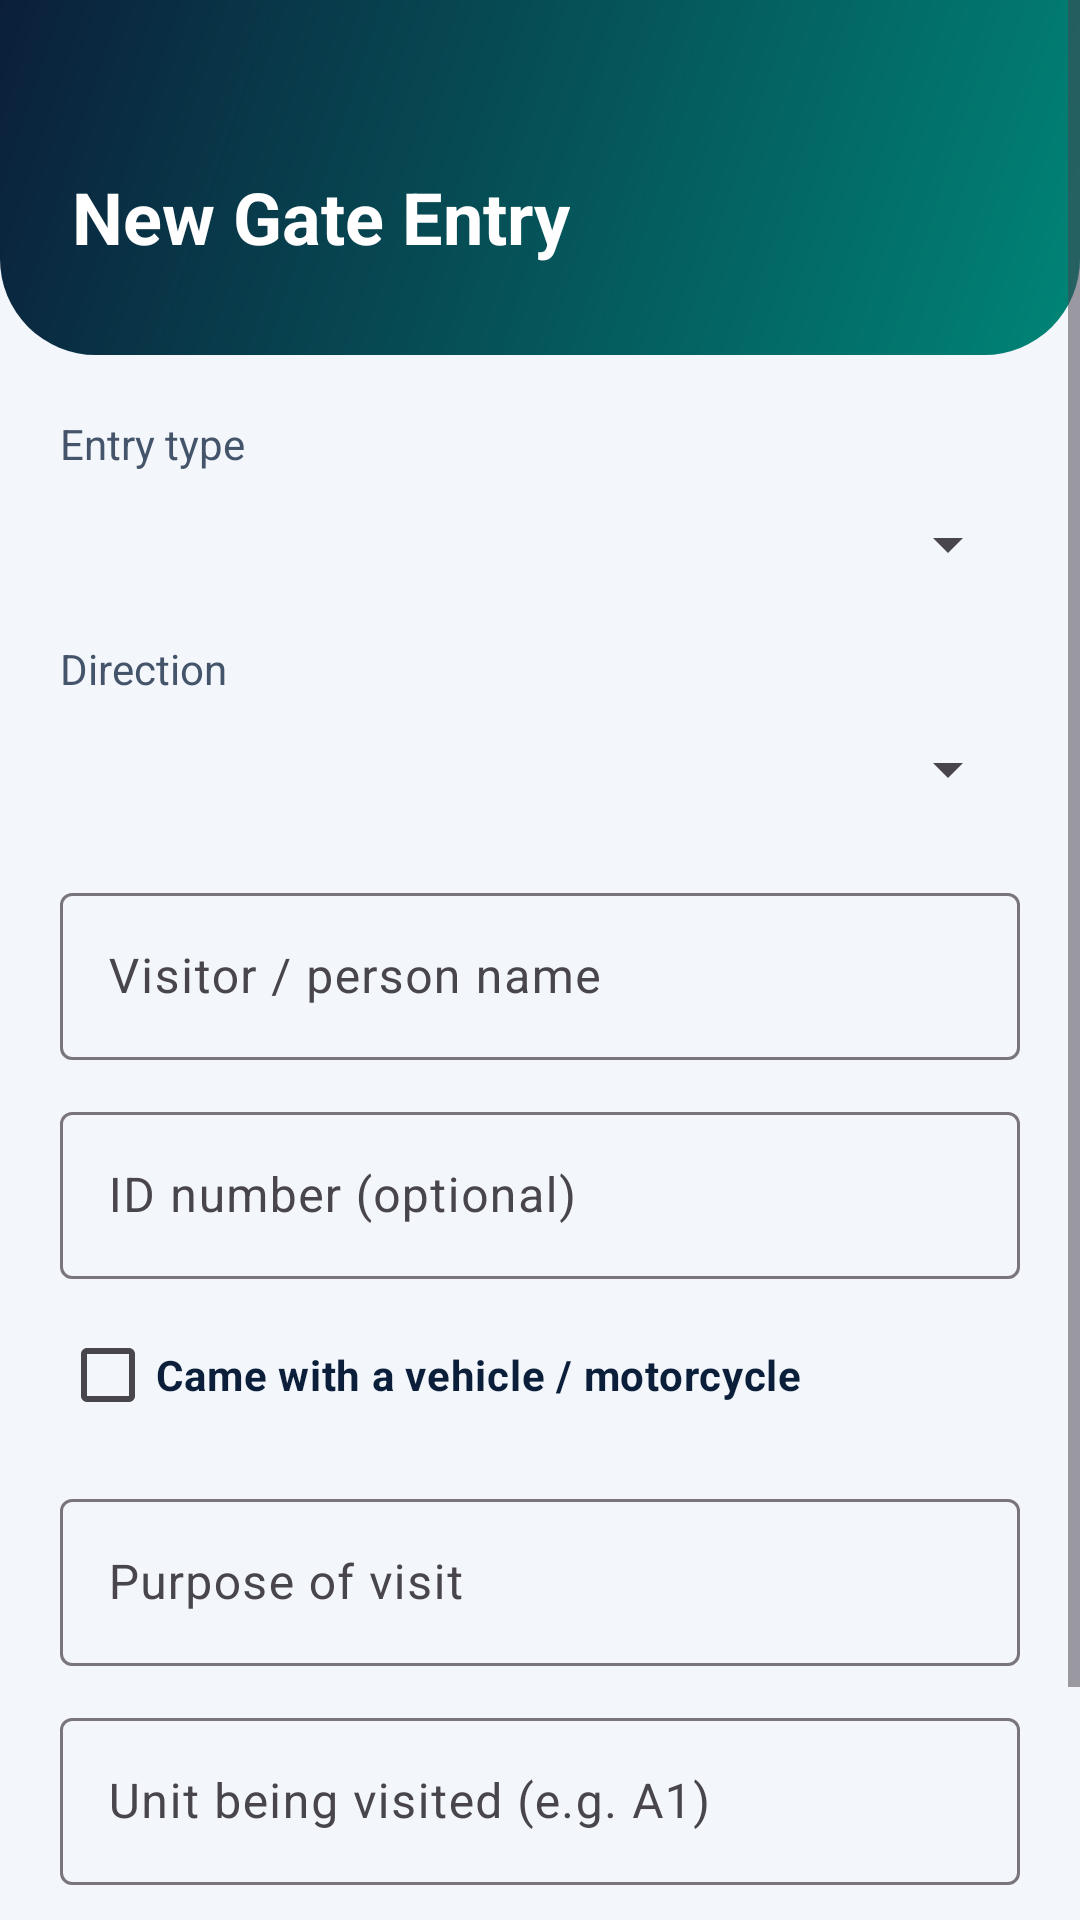

Layout XML and referenced resources for this Android screen:
<!-- AndroidManifest.xml: application theme Theme.GATETRACKAPPLICATION -->
<!-- res/layout/activity_new_entry.xml -->
<?xml version="1.0" encoding="utf-8"?>
<ScrollView xmlns:android="http://schemas.android.com/apk/res/android"
    xmlns:app="http://schemas.android.com/apk/res-auto"
    android:layout_width="match_parent"
    android:layout_height="match_parent"
    android:background="@color/gt_bg"
    android:fillViewport="true">

    <LinearLayout
        android:layout_width="match_parent"
        android:layout_height="wrap_content"
        android:orientation="vertical">

        <LinearLayout
            android:layout_width="match_parent"
            android:layout_height="wrap_content"
            android:background="@drawable/bg_header_guard"
            android:orientation="vertical"
            android:paddingStart="24dp"
            android:paddingTop="56dp"
            android:paddingEnd="24dp"
            android:paddingBottom="30dp">

            <TextView
                android:layout_width="wrap_content"
                android:layout_height="wrap_content"
                android:text="New Gate Entry"
                android:textColor="#FFFFFF"
                android:textSize="24sp"
                android:textStyle="bold" />
        </LinearLayout>

        <LinearLayout
            android:layout_width="match_parent"
            android:layout_height="wrap_content"
            android:orientation="vertical"
            android:padding="20dp">

            <TextView
                android:layout_width="wrap_content"
                android:layout_height="wrap_content"
                android:text="Entry type"
                android:textColor="@color/gt_muted" />

            <Spinner
                android:id="@+id/spType"
                android:layout_width="match_parent"
                android:layout_height="48dp" />

            <TextView
                android:layout_width="wrap_content"
                android:layout_height="wrap_content"
                android:layout_marginTop="8dp"
                android:text="Direction"
                android:textColor="@color/gt_muted" />

            <Spinner
                android:id="@+id/spDirection"
                android:layout_width="match_parent"
                android:layout_height="48dp" />

            <com.google.android.material.textfield.TextInputLayout
                style="@style/Widget.Material3.TextInputLayout.OutlinedBox"
                android:layout_width="match_parent"
                android:layout_height="wrap_content"
                android:layout_marginTop="12dp"
                android:hint="Visitor / person name">

                <com.google.android.material.textfield.TextInputEditText
                    android:id="@+id/etName"
                    android:layout_width="match_parent"
                    android:layout_height="wrap_content"
                    android:inputType="textPersonName|textCapWords" />
            </com.google.android.material.textfield.TextInputLayout>

            <com.google.android.material.textfield.TextInputLayout
                style="@style/Widget.Material3.TextInputLayout.OutlinedBox"
                android:layout_width="match_parent"
                android:layout_height="wrap_content"
                android:layout_marginTop="12dp"
                android:hint="ID number (optional)">

                <com.google.android.material.textfield.TextInputEditText
                    android:id="@+id/etIdNumber"
                    android:layout_width="match_parent"
                    android:layout_height="wrap_content"
                    android:inputType="text" />
            </com.google.android.material.textfield.TextInputLayout>

            <CheckBox
                android:id="@+id/cbVehicle"
                android:layout_width="wrap_content"
                android:layout_height="wrap_content"
                android:layout_marginTop="8dp"
                android:text="Came with a vehicle / motorcycle"
                android:textColor="@color/gt_navy_dark"
                android:textStyle="bold" />

            <LinearLayout
                android:id="@+id/plateBox"
                android:layout_width="match_parent"
                android:layout_height="wrap_content"
                android:orientation="vertical"
                android:visibility="gone">

                <TextView
                    android:layout_width="wrap_content"
                    android:layout_height="wrap_content"
                    android:layout_marginTop="8dp"
                    android:text="Vehicle type"
                    android:textColor="@color/gt_muted" />

                <Spinner
                    android:id="@+id/spVehicleType"
                    android:layout_width="match_parent"
                    android:layout_height="48dp" />

                <com.google.android.material.textfield.TextInputLayout
                    style="@style/Widget.Material3.TextInputLayout.OutlinedBox"
                    android:layout_width="match_parent"
                    android:layout_height="wrap_content"
                    android:layout_marginTop="8dp"
                    android:hint="Plate number">

                    <com.google.android.material.textfield.TextInputEditText
                        android:id="@+id/etPlate"
                        android:layout_width="match_parent"
                        android:layout_height="wrap_content"
                        android:inputType="textCapCharacters" />
                </com.google.android.material.textfield.TextInputLayout>
            </LinearLayout>

            <com.google.android.material.textfield.TextInputLayout
                style="@style/Widget.Material3.TextInputLayout.OutlinedBox"
                android:layout_width="match_parent"
                android:layout_height="wrap_content"
                android:layout_marginTop="12dp"
                android:hint="Purpose of visit">

                <com.google.android.material.textfield.TextInputEditText
                    android:id="@+id/etPurpose"
                    android:layout_width="match_parent"
                    android:layout_height="wrap_content"
                    android:inputType="textCapSentences" />
            </com.google.android.material.textfield.TextInputLayout>

            <com.google.android.material.textfield.TextInputLayout
                style="@style/Widget.Material3.TextInputLayout.OutlinedBox"
                android:layout_width="match_parent"
                android:layout_height="wrap_content"
                android:layout_marginTop="12dp"
                android:hint="Unit being visited (e.g. A1)">

                <com.google.android.material.textfield.TextInputEditText
                    android:id="@+id/etUnit"
                    android:layout_width="match_parent"
                    android:layout_height="wrap_content"
                    android:inputType="textCapCharacters" />
            </com.google.android.material.textfield.TextInputLayout>

            <com.google.android.material.button.MaterialButton
                android:id="@+id/btnSave"
                android:layout_width="match_parent"
                android:layout_height="56dp"
                android:layout_marginTop="24dp"
                android:text="CONFIRM ENTRY"
                android:textColor="#FFFFFF"
                android:textStyle="bold"
                app:backgroundTint="@color/gt_navy_dark"
                app:cornerRadius="16dp" />

            <ProgressBar
                android:id="@+id/progress"
                android:layout_width="wrap_content"
                android:layout_height="wrap_content"
                android:layout_gravity="center_horizontal"
                android:layout_marginTop="12dp"
                android:visibility="gone" />
        </LinearLayout>
    </LinearLayout>
</ScrollView>
<!-- resources referenced by this layout -->
<resources>
  <color name="gt_bg">#F3F6FA</color>
  <color name="gt_muted">#44546A</color>
  <color name="gt_navy_dark">#0B1F3A</color>
  <!-- drawable bg_header_guard (drawable) -->
  <?xml version="1.0" encoding="utf-8"?>
  <shape xmlns:android="http://schemas.android.com/apk/res/android"
      android:shape="rectangle">
      <gradient
          android:angle="315"
          android:endColor="@color/gt_teal_dark"
          android:startColor="@color/gt_navy_dark" />
      <corners
          android:bottomLeftRadius="32dp"
          android:bottomRightRadius="32dp" />
  </shape>
  <style name="Theme.GATETRACKAPPLICATION" parent="Base.Theme.GATETRACKAPPLICATION" />
  <color name="gt_teal_dark">#008577</color>
  <style name="Base.Theme.GATETRACKAPPLICATION" parent="Theme.Material3.DayNight.NoActionBar">
          
          
      </style>
</resources>
